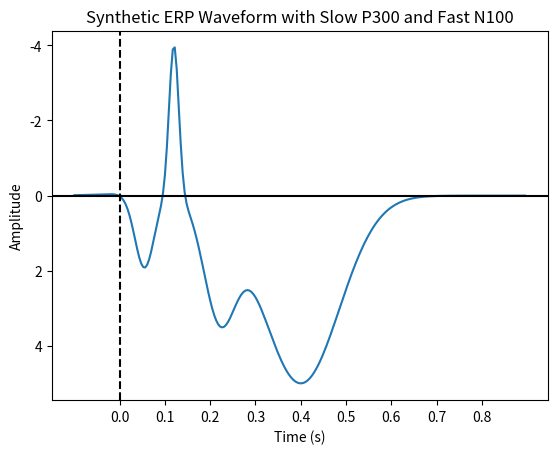

Reproduce this figure in Python.
"""
Tmplate ERP waveform based on the following paper:
https://www.researchgate.net/publication/45667042_Neural_correlates_of_target_detection_in_the_attentional_blink
Amplitude is arbitrary and is not based on any empirical data.
latency is based off paper
"""
import numpy as np
import matplotlib.pyplot as plt


fs = 256
duration = 0.9
samples = int(fs * duration)
t = np.linspace(-0.1, duration, samples, False)
amplitude_p100 = 2
amplitude_p200 = 3
amplitude_p300 = 5
amplitude_n100 = -0.1
amplitude_n200 = -4

# Define the waveforms
def fast_p100(t, amplitude_p100):
    return amplitude_p100 * np.exp(-((t - (55e-3)) / (30e-3)) ** 2)

def fast_p200(t, amplitude_p200):
    return amplitude_p200 * np.exp(-((t - (220e-3)) / (50e-3)) ** 2)

def slow_p300(t, amplitude_p300):
    return amplitude_p300 * np.exp(-((t - (400e-3)) / (120e-3)) ** 2)

def fast_n100(t, amplitude_n100):
    return amplitude_n100 * np.exp(-((t - (120e-3)) / (150e-3)) ** 2)

def fast_n200(t, amplitude_n200):
    return amplitude_n200 * np.exp(-((t - (120e-3)) / (15e-3)) ** 2)


# Generate the ERP waveform
template_erp = fast_p100(t, amplitude_p100) + fast_p200(t, amplitude_p200) + slow_p300(t, amplitude_p300) + fast_n100(t, amplitude_n100) + fast_n200(t, amplitude_n200)


# Plot the ERP waveform
plt.plot(t,template_erp)
plt.xlabel('Time (s)')
plt.ylabel('Amplitude')
plt.gca().invert_yaxis()
plt.title('Synthetic ERP Waveform with Slow P300 and Fast N100')
plt.axvline(x=0, color='k', linestyle='--')
plt.xticks(np.arange(0, 0.9, 0.1))
plt.axhline(y=0, color='k', linestyle='-')
plt.show()

# N1 segment
N1 = template_erp[44:57]
P3 = template_erp[89:172]
